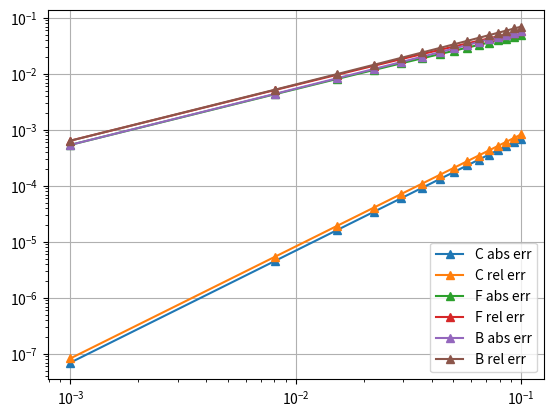

Write Python code to recreate this figure.
import numpy as np 
import matplotlib.pyplot as plt 


x0 = 1.0
fun = np.sin 
SOD_fun = lambda x: -1.0 * np.sin(x) 



def abs_err(Fex, Fnum, dx, x=x0):
    return np.abs( Fex(x) - Fnum(dx, x) )

def rel_err(Fex, Fnum, dx, x=x0):
    return np.abs( ( Fex(x) - Fnum(dx, x) ) / Fex(x))

def second_OD(F, x, dx):
    return ( F(x+dx) - 2.0*F(x) + F(x-dx) ) / (dx**2)

def second_OD_F(F, x, dx):
    return ( F(x) - 2.0*F(x + 1.0*dx) + F(x + 2.0*dx) ) / (dx**2)

def second_OD_B(F, x, dx):
    return ( F(x) - 2.0*F(x - 1.0*dx) + F(x - 2.0*dx) ) / (dx**2)



dxs = np.linspace(0.001, 0.1, 15)




abs_errors = abs_err(SOD_fun, lambda dx, x: second_OD(fun, x, dx), dxs)
rel_errors = rel_err(SOD_fun, lambda dx, x: second_OD(fun, x, dx), dxs)

F_abs_errors = abs_err(SOD_fun, lambda dx, x: second_OD_F(fun, x, dx), dxs)
F_rel_errors = rel_err(SOD_fun, lambda dx, x: second_OD_F(fun, x, dx), dxs)

B_abs_errors = abs_err(SOD_fun, lambda dx, x: second_OD_B(fun, x, dx), dxs)
B_rel_errors = rel_err(SOD_fun, lambda dx, x: second_OD_B(fun, x, dx), dxs)



plt.loglog(dxs, abs_errors, '-^', label = "C abs err")
plt.loglog(dxs, rel_errors, '-^', label = 'C rel err')

plt.loglog(dxs, F_abs_errors, '-^', label = "F abs err")
plt.loglog(dxs, F_rel_errors, '-^', label = 'F rel err')

plt.loglog(dxs, B_abs_errors, '-^', label = "B abs err")
plt.loglog(dxs, B_rel_errors, '-^', label = 'B rel err')



plt.legend()
plt.grid()

plt.savefig("test.png")



